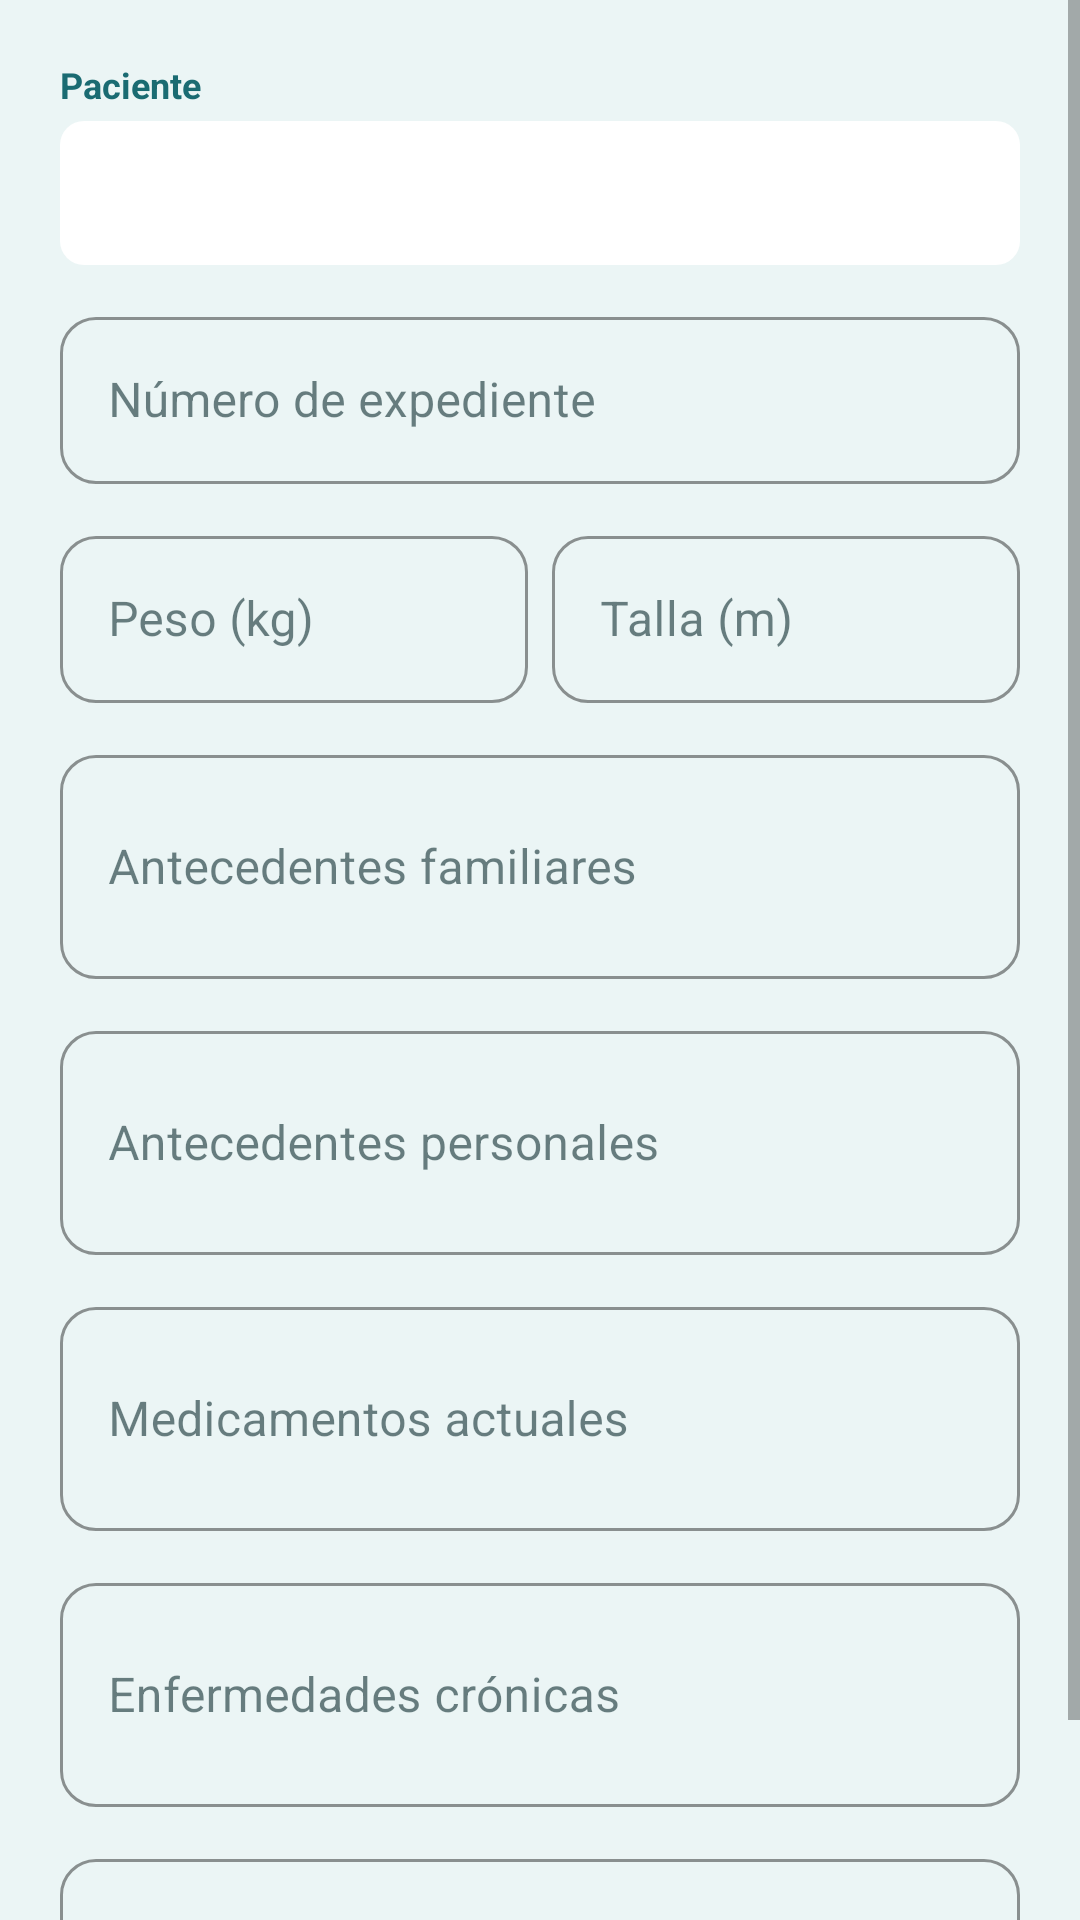

The Android layout XML behind this screen, and the referenced resources:
<!-- AndroidManifest.xml: application theme Theme.AppCitasMedicas -->
<!-- res/layout/dialog_expediente.xml -->
<?xml version="1.0" encoding="utf-8"?>
<ScrollView xmlns:android="http://schemas.android.com/apk/res/android"
    android:layout_width="match_parent" android:layout_height="wrap_content">
    <LinearLayout android:layout_width="match_parent" android:layout_height="wrap_content"
        android:orientation="vertical" android:padding="20dp">

        <TextView android:layout_width="wrap_content" android:layout_height="wrap_content"
            android:text="Paciente" android:textSize="12sp" android:textColor="?attr/colorPrimary"
            android:textStyle="bold" android:layout_marginBottom="4dp"/>
        <Spinner android:id="@+id/spPacienteExp" android:layout_width="match_parent"
            android:layout_height="48dp" android:background="@drawable/bg_rounded_accent"
            android:padding="8dp" android:layout_marginBottom="12dp"/>

        <com.google.android.material.textfield.TextInputLayout style="@style/MediCareInput"
            android:layout_width="match_parent" android:layout_height="wrap_content"
            android:hint="Número de expediente" android:layout_marginBottom="12dp">
            <com.google.android.material.textfield.TextInputEditText android:id="@+id/etNumeroExp"
                android:layout_width="match_parent" android:layout_height="wrap_content"/>
        </com.google.android.material.textfield.TextInputLayout>

        <LinearLayout android:layout_width="match_parent" android:layout_height="wrap_content"
            android:orientation="horizontal" android:weightSum="2">
            <com.google.android.material.textfield.TextInputLayout style="@style/MediCareInput"
                android:layout_width="0dp" android:layout_height="wrap_content"
                android:layout_weight="1" android:hint="Peso (kg)"
                android:layout_marginEnd="8dp" android:layout_marginBottom="12dp">
                <com.google.android.material.textfield.TextInputEditText android:id="@+id/etPeso"
                    android:layout_width="match_parent" android:layout_height="wrap_content"
                    android:inputType="numberDecimal"/>
            </com.google.android.material.textfield.TextInputLayout>
            <com.google.android.material.textfield.TextInputLayout style="@style/MediCareInput"
                android:layout_width="0dp" android:layout_height="wrap_content"
                android:layout_weight="1" android:hint="Talla (m)" android:layout_marginBottom="12dp">
                <com.google.android.material.textfield.TextInputEditText android:id="@+id/etTalla"
                    android:layout_width="match_parent" android:layout_height="wrap_content"
                    android:inputType="numberDecimal"/>
            </com.google.android.material.textfield.TextInputLayout>
        </LinearLayout>

        <com.google.android.material.textfield.TextInputLayout style="@style/MediCareInput"
            android:layout_width="match_parent" android:layout_height="wrap_content"
            android:hint="Antecedentes familiares" android:layout_marginBottom="12dp">
            <com.google.android.material.textfield.TextInputEditText android:id="@+id/etAntFamiliares"
                android:layout_width="match_parent" android:layout_height="wrap_content"
                android:inputType="textMultiLine" android:minLines="2"/>
        </com.google.android.material.textfield.TextInputLayout>

        <com.google.android.material.textfield.TextInputLayout style="@style/MediCareInput"
            android:layout_width="match_parent" android:layout_height="wrap_content"
            android:hint="Antecedentes personales" android:layout_marginBottom="12dp">
            <com.google.android.material.textfield.TextInputEditText android:id="@+id/etAntPersonales"
                android:layout_width="match_parent" android:layout_height="wrap_content"
                android:inputType="textMultiLine" android:minLines="2"/>
        </com.google.android.material.textfield.TextInputLayout>

        <com.google.android.material.textfield.TextInputLayout style="@style/MediCareInput"
            android:layout_width="match_parent" android:layout_height="wrap_content"
            android:hint="Medicamentos actuales" android:layout_marginBottom="12dp">
            <com.google.android.material.textfield.TextInputEditText android:id="@+id/etMedicamentos"
                android:layout_width="match_parent" android:layout_height="wrap_content"
                android:inputType="textMultiLine" android:minLines="2"/>
        </com.google.android.material.textfield.TextInputLayout>

        <com.google.android.material.textfield.TextInputLayout style="@style/MediCareInput"
            android:layout_width="match_parent" android:layout_height="wrap_content"
            android:hint="Enfermedades crónicas" android:layout_marginBottom="12dp">
            <com.google.android.material.textfield.TextInputEditText android:id="@+id/etEnfCronicas"
                android:layout_width="match_parent" android:layout_height="wrap_content"
                android:inputType="textMultiLine" android:minLines="2"/>
        </com.google.android.material.textfield.TextInputLayout>

        <com.google.android.material.textfield.TextInputLayout style="@style/MediCareInput"
            android:layout_width="match_parent" android:layout_height="wrap_content"
            android:hint="Cirugías previas">
            <com.google.android.material.textfield.TextInputEditText android:id="@+id/etCirugias"
                android:layout_width="match_parent" android:layout_height="wrap_content"
                android:inputType="textMultiLine" android:minLines="2"/>
        </com.google.android.material.textfield.TextInputLayout>
    </LinearLayout>
</ScrollView>
<!-- resources referenced by this layout -->
<resources>
  <!-- drawable bg_rounded_accent (drawable) -->
  <?xml version="1.0" encoding="utf-8"?>
  <shape xmlns:android="http://schemas.android.com/apk/res/android"
      android:shape="rectangle">
      <solid android:color="?attr/colorSurface"/>
      <corners android:radius="8dp"/>
  </shape>
  <style name="MediCareInput" parent="Widget.MaterialComponents.TextInputLayout.OutlinedBox">
          <item name="boxCornerRadiusTopStart">12dp</item>
          <item name="boxCornerRadiusTopEnd">12dp</item>
          <item name="boxCornerRadiusBottomStart">12dp</item>
          <item name="boxCornerRadiusBottomEnd">12dp</item>
          <item name="boxStrokeColor">@color/primary</item>
          <item name="hintTextColor">@color/primary</item>
      </style>
  <style name="Theme.AppCitasMedicas" parent="Theme.MaterialComponents.DayNight.NoActionBar">
          <item name="colorPrimary">@color/primary</item>
          <item name="colorPrimaryDark">@color/primary_dark</item>
          <item name="colorPrimaryVariant">@color/primary_dark</item>
          <item name="colorOnPrimary">@color/white</item>
          <item name="colorSecondary">@color/accent</item>
          <item name="colorSecondaryVariant">@color/primary_light</item>
          <item name="colorOnSecondary">@color/white</item>
          <item name="android:colorBackground">@color/background_light</item>
          <item name="colorSurface">@color/card_light</item>
          <item name="colorOnSurface">@color/text_primary_light</item>
          <item name="android:windowBackground">@color/background_light</item>
      </style>
  <color name="primary">#1A6B72</color>
  <color name="primary_dark">#0F4A50</color>
  <color name="white">#FFFFFF</color>
  <color name="accent">#00C9B1</color>
  <color name="primary_light">#2AABB6</color>
  <color name="background_light">#EBF5F5</color>
  <color name="card_light">#FFFFFF</color>
  <color name="text_primary_light">#0D2B2E</color>
</resources>
